pico-8 play session: hold → + tap 🅾

[t = 1 s] hold → ~1s, tap 🅾 ~2×
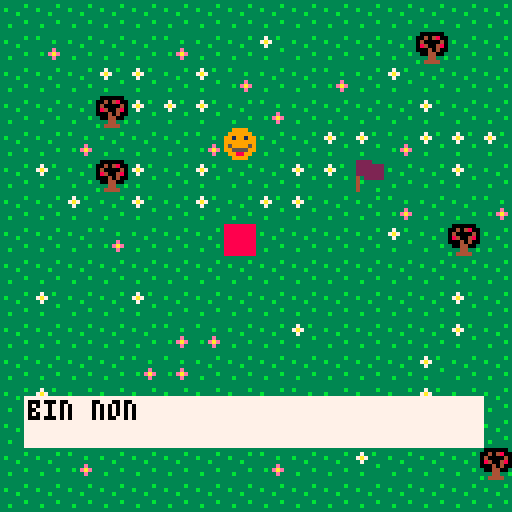

pico-8 cartridge
version 38
__lua__
--jeu

function _init()
	create_player()
	init_msg()
	end


function _update()
 woof()
 var()
	if not messages[1] then
	player_movement()
	end
	--down()
	--up()
	drapeau()
	update_msg()
	--update_camera()
--	clear()
	
end

function _draw()
	cls()
	draw_map()
	draw_player()
	draw_msg()
	draw_var()
end
	
-->8
--map


function draw_map()
	map (0,0,0,0,128,64)
end

function check_flag(flag,x,y)
	local sprite=mget(x,y)
	return fget(sprite,flag)
end

-->8
--player

function create_player()
	p={x=6,y=4,sprite=1}
end



function player_movement()
	newx=p.x
	newy=p.y
		if (btnp(➡️)) newx+=1
		if (btnp(⬅️)) newx-=1
		if (btnp(⬇️)) newy+=1
		if (btnp(⬆️)) newy-=1

	if not check_flag(0,newx,newy) then
		p.x=newx
		p.y=newy
	end
end



function draw_player()
	spr(p.sprite,p.x*8,p.y*8)
end

-- fonction passer d'un sprite a
--un autre : video game dev alliance
--jeu aventure 2, 11:50

-->8
 --fonctions monter/descendre

a="a"
b="b"
c="c"
d="d"
air=""

function var()
 if (btnp(⬅️)) then air=air.."a" end
 if (btnp(⬆️)) then air=air.."b" end
 if (btnp(⬇️)) then air=air.."c" end
 if (btnp(➡️)) then air=air.."d" end
end 



--function clear()
 --if not (air == sub("bca",0,#air))
 --then air=""
 --end
--end

 

function draw_var()
 print(air,10,2,7) 
 if (air == "bca")
 then
   print("super",10,10,7)
  end if not (air == sub("bca",0,#air))
  then air="", create_msg("0","bin non")
 end
end


--manque "revient a zero si faux"
--utiliser sub
--changer les conditions if not






-->8
--messages

function init_msg()
 messages={}
end


function create_msg(name,...)
 msg_title=name
	messages={...}
end

function update_msg()
	if (btnp(❎))then
	deli(messages,1)
	end
end

function draw_msg()
	if messages[1] then
 local y=100
 rectfill(6,y-1,120,y+11,7)
	print(messages[1],7,y,16)
	--dernier numero : couleur
	end
end


function drapeau()
 if check_flag(1,newx,newy) then
 create_msg("coucou","alors medor,\nou va-t-on ?")
	end
end

function woof()
 if (btnp(⬅️)) sfx(0) 
 if (btnp(⬆️)) sfx(1)
 if (btnp(⬇️)) sfx(2)
 if (btnp(➡️)) sfx(3)
end



-->8
-- camera

function update_camera()
 camx=p.x-7.5
 camy=p.y-7.5
 camera(camx*8,camy*8)
end
__gfx__
00000000009999003333333333333333333333333000000332222333888888880000000000000000000000000000000000000000000000000000000000000000
0000000009999990333333b333733b333b3333330040480032222222888888880000000000000000000000000000000000000000000000000000000000000000
00700700991991993b33333337a7333333333b330400004032222222888888880000000000000000000000000000000000000000000000000000000000000000
00077000999999993333b33333733333333333330840048032222222888888880000000000000000000000000000000000000000000000000000000000000000
000770009599995933333333333333b333333e330004040034322222888888880000000000000000000000000000000000000000000000000000000000000000
0070070099555599333333b33333333333b3eae33004400334b33333888888880000000000000000000000000000000000000000000000000000000000000000
000000000998899033b3333333b3333333333e333334433b34333333888888880000000000000000000000000000000000000000000000000000000000000000
0000000000999900333333333333333333333333b3444433343333b3888888880000000000000000000000000000000000000000000000000000000000000000
00000000000000000000000000000000000000000000000000000000000000000000000000000000000000000000000000000000000000000000000000000000
00000000000000000000000000000000000000000000000000000000000000000000000000000000000000000000000000000000000000000000000000000000
00000000000000000000000000000000000000000000000000000000000000000000000000000000000000000000000000000000000000000000000000000000
00000000000000000000000000000000000000000000000000000000000000000000000000000000000000000000000000000000000000000000000000000000
00000000000000000000000000000000000000000000000000000000000000000000000000000000000000000000000000000000000000000000000000000000
00000000000000000000000000000000000000000000000000000000000000000000000000000000000000000000000000000000000000000000000000000000
00000000000000000000000000000000000000000000000000000000000000000000000000000000000000000000000000000000000000000000000000000000
00000000000000000000000000000000000000000000000000000000000000000000000000000000000000000000000000000000000000000000000000000000
00000000000000000000000000000000000000000000000000000000000000000000000000000000000000000000000000000000000000000000000000000000
00000000000000000000000000000000000000000000000000000000000000000000000000000000000000000000000000000000000000000000000000000000
00000000000000000000000000000000000000000000000000000000000000000000000000000000000000000000000000000000000000000000000000000000
00000000000000000000000000000000000000000000000000000000000000000000000000000000000000000000000000000000000000000000000000000000
00000000000000000000000000000000000000000000000000000000000000000000000000000000000000000000000000000000000000000000000000000000
00000000000000000000000000000000000000000000000000000000000000000000000000000000000000000000000000000000000000000000000000000000
00000000000000000000000000000000000000000000000000000000000000000000000000000000000000000000000000000000000000000000000000000000
00000000000000000000000000000000000000000000000000000000000000000000000000000000000000000000000000000000000000000000000000000000
00000000000000000000000000000000000000000000000000000000000000000000000000000000000000000000000000000000000000000000000000000000
00000000000000000000000000000000000000000000000000000000000000000000000000000000000000000000000000000000000000000000000000000000
00000000000000000000000000000000000000000000000000000000000000000000000000000000000000000000000000000000000000000000000000000000
00000000000000000000000000000000000000000000000000000000000000000000000000000000000000000000000000000000000000000000000000000000
00000000000000000000000000000000000000000000000000000000000000000000000000000000000000000000000000000000000000000000000000000000
00000000000000000000000000000000000000000000000000000000000000000000000000000000000000000000000000000000000000000000000000000000
00000000000000000000000000000000000000000000000000000000000000000000000000000000000000000000000000000000000000000000000000000000
00000000000000000000000000000000000000000000000000000000000000000000000000000000000000000000000000000000000000000000000000000000
00000000000000000000000000000000000000000000000000000000000000000000000000000000000000000000000000000000000000000000000000000000
00000000000000000000000000000000000000000000000000000000000000000000000000000000000000000000000000000000000000000000000000000000
00000000000000000000000000000000000000000000000000000000000000000000000000000000000000000000000000000000000000000000000000000000
00000000000000000000000000000000000000000000000000000000000000000000000000000000000000000000000000000000000000000000000000000000
00000000000000000000000000000000000000000000000000000000000000000000000000000000000000000000000000000000000000000000000000000000
00000000000000000000000000000000000000000000000000000000000000000000000000000000000000000000000000000000000000000000000000000000
00000000000000000000000000000000000000000000000000000000000000000000000000000000000000000000000000000000000000000000000000000000
00000000000000000000000000000000000000000000000000000000000000000000000000000000000000000000000000000000000000000000000000000000
00000000000000000000000000000000000000000000000000000000000000000000000000000000000000000000000000000000000000000000000000000000
00000000000000000000000000000000000000000000000000000000000000000000000000000000000000000000000000000000000000000000000000000000
00000000000000000000000000000000000000000000000000000000000000000000000000000000000000000000000000000000000000000000000000000000
00000000000000000000000000000000000000000000000000000000000000000000000000000000000000000000000000000000000000000000000000000000
00000000000000000000000000000000000000000000000000000000000000000000000000000000000000000000000000000000000000000000000000000000
00000000000000000000000000000000000000000000000000000000000000000000000000000000000000000000000000000000000000000000000000000000
00000000000000000000000000000000000000000000000000000000000000000000000000000000000000000000000000000000000000000000000000000000
00000000000000000000000000000000000000000000000000000000000000000000000000000000000000000000000000000000000000000000000000000000
00000000000000000000000000000000000000000000000000000000000000000000000000000000000000000000000000000000000000000000000000000000
00000000000000000000000000000000000000000000000000000000000000000000000000000000000000000000000000000000000000000000000000000000
00000000000000000000000000000000000000000000000000000000000000000000000000000000000000000000000000000000000000000000000000000000
00000000000000000000000000000000000000000000000000000000000000000000000000000000000000000000000000000000000000000000000000000000
00000000000000000000000000000000000000000000000000000000000000000000000000000000000000000000000000000000000000000000000000000000
00000000000000000000000000000000000000000000000000000000000000000000000000000000000000000000000000000000000000000000000000000000
00000000000000000000000000000000000000000000000000000000000000000000000000000000000000000000000000000000000000000000000000000000
00000000000000000000000000000000000000000000000000000000000000000000000000000000000000000000000000000000000000000000000000000000
00000000000000000000000000000000000000000000000000000000000000000000000000000000000000000000000000000000000000000000000000000000
00000000000000000000000000000000000000000000000000000000000000000000000000000000000000000000000000000000000000000000000000000000
00000000000000000000000000000000000000000000000000000000000000000000000000000000000000000000000000000000000000000000000000000000
00000000000000000000000000000000000000000000000000000000000000000000000000000000000000000000000000000000000000000000000000000000
00000000000000000000000000000000000000000000000000000000000000000000000000000000000000000000000000000000000000000000000000000000
00000000000000000000000000000000000000000000000000000000000000000000000000000000000000000000000000000000000000000000000000000000
00000000000000000000000000000000000000000000000000000000000000000000000000000000000000000000000000000000000000000000000000000000
00000000000000000000000000000000000000000000000000000000000000000000000000000000000000000000000000000000000000000000000000000000
20202050202020202020402020202020202020202020202020202020202020202020202020202020202020202020202020202020202020202020202030202020
20202020202020202020202020202020202020202020202020202020202020202020202020202020202020202020202020202020202020202020202020202020
20202020202020202020202020202020202020202020202020202020202020202020202020202020202020202020202020202020202020202020202020202020
20202020202020202020202020202020202020202020202020202020202020202020202020202020202020202020202020202020202030202020202020202020
20202020202020202020202020202020202020202020202020202020202020202020202020202020202020202020202020202020202020202020202020202020
20202020202020202020202020202020202020202020202020202020202020202020202020202020202020202020202020202020202020202020202020202020
20202020202020202020202020202020202020202020202020202020202020202020202020202020202020202020202020202020202020202020202020202020
20202020202020202020202020202020202020202020202020202020202020202020202020202020202020202020202020202020202020202020203020202020
20202020202020202020202020202020202020202020202030202020202020202020202020202020202020202020203020202020202020202020202020202020
20202020202020202020202020202020202020202020202020202020202020202020202020202020202020202020202020202020202020202020202020202020
20202020202020202020202020202020202020202020202020202020202020202020202020202020202020202020202020202020202020202020202020202020
20202020202020202020202020202020202020202020202020202020202020202020202020202020202020202020202020202020202020202020202020202020
20202020202020202020202020202020202020202020202020202020202020202020202020202020202020202020202020202020202020202020202020202020
20202020202020202020202020202020202020202020202020202020202020202030202020202020202020202020202020202020202020202020202020202020
20202020202020202020202020202020202020202020202020202020202020202020202020202020202020202020202020202020202020202020202020202020
20202020202030202020202020202020202020202020202020202020202020202020202020202020202020202020202020202020202020202020202020202020
20202020202020202020202020202020202020202020202020202020202020202020203020202020202020202020202020202020202020202020202020202020
20202020202020202020202020202020202020202020302020202020202020202020202020202020202020202020202020202020202020202020202020202020
20202020202020202020202020202020202020202020202020202020202020202020202020202020202020202020202020202020202020202020202020202020
20202020202020202020202020202020202020202020202020202020202020202020202020202020202020202030202020202020202020202020202020202020
20202020202020202020202020202020202020202020202020202020202020202020202020202020202020202020202020202020202020202020202020202020
20202020202020202020202020202020202020202020202020202020202020202020202020202020202020202020202020202020202020202020202020202020
20202020202020202020202020202020202020202020202020202020202020202020202020202020202020202020202020202020202020202020202020202020
20202020202020202020202020202020202020202020202020202020202020202020202020202020202020202020202020202020202020202020202020202020
20202020202020202020202020202020202020202020202020202020202020202020202020202020202020202020202020202020202020202020202020202020
20202020202020202020202020202020202020202020202020202020202020202020202020202020202020202020202020202020202020202020202020202020
20202020202020202020202020202020202020202020202020202020202020202020202020202020202020202020202020202020202020202020202020202020
20202020202020202020202020202020202020202020202020202020202020202020202020202020202020202020202020202020202020202020202020202020
20202020202020202020202020202020202020202020202020202020202020202020202020202020202020202030202020202020202020302020202020202020
20202020202020202020202020202020202020202020202020202020202020202020202020202020202020202020202020202020202020202020202020202020
20202020202020202020202020202020202020202020202020202020202020202020202020202020202020202020202020202020202020202020202020202020
20202020202020202020202020202020202020202020202020202020202020202020202020202020202020202020202020202020202020202020202020202020
20202020202020202020202020202020202020202020202020202020202020202020202020202020202020202020202020202020202020202020202020202020
20202020202020202020202020202020202020202020202020202020302020202020202020202020202020202020202020202020202020202020302020202020
20202020202020202020202020202020202020202020202020203020202020202020202020202020202020202020202020202020202020202020202020202020
20202020202020202020202020202020202020202020202020202020202020202020202020202020202020202020202020202020202020202020202020202020
20202020202020202020202020202020202020202020202020202020202020202020202020202020202020202020202020202020202020202020202020202020
20202020202020203020202020202020202020202020202020202020202020202020202020202020202020202020202020202020202020202020202020202020
20202020202020202020202020202020202020202020202020202020202020202020202020202020202020202020202020202020202020202020202020202020
20202020202020202020202020202020202020202020202020202020202020202020202020202020202020202020202020202020202020202020202020202020
20202020202020202020202020202020202020202020202020202020202020202020202020202020202020202020202020202020202020202020202020202020
20202020202020202020202020202020202020202020202020202020202020202020202020202020202020202020202020202020202020202020202020202020
20202020202020202020202020202020202020202020202020202020202020202020202020202020202020202020202020202020202020202020202020202020
20202020202020202020202020202020202020202020202020202020202020202020202020202020202020202020202020202020202020202020202020202020
20202020202020202020202020202020202020202020202020202020202020202020202020202020202020202020202020202020202020202020202020202020
20202020202020202020202020202020202020202020202020202020202030202020202020202020302020202020202020202020202020202020202020202020
20202020202020202020202020202020202020202020202020202020202020202020202030202020202020202020202020202020202020202020202020302020
20202020202020202020202020202020202020202020202020202020202020202020202020202020202020202020202020202020202020202020202020202020
20202020202020202020202020202020202020202020202020202020202020202020202020202020202020202020202020202020202020202020202020202020
20202020202020202020202020203020202020202020202020202020202020202020202020202020202020202020202020202020202020202020202020202020
20202020202020202020202020202020202020202020202020202020202020202020202020202020202020202020202020202020202020202020202020202020
20202020202020202020202020202020202020202020202020202020202020202020202020202020202020202020202020202020202020202020202020202020
20202020202020202020202020202020202020202020202020202020202020202020202020202020202020202020202020202020202020202020202020202020
20202020202020202020202020202020202020202020202020202020202020202020202020202020202020202020202020202020202020302020202020202020
20202020202020202020202020202020202020202020202020202020202020202020202020202020202020202020202020202020202020202020202020202020
20202020202020202020202020202020202020202020202020202020202020202020202020202020202020202020202020202020202020202020202020202020
20202020202020202020202020202020202020202020202020202020202020202020202020202020202020202020202020202030202020202020202020202020
20202020302020202020202020202020202020202020202020202020202020202020202020202020202020202020202020202020202020202020202020202020
20202020202020202020202020202020202020202020202020202020202020202020202020202020202020202020202020202020202020202020202020202020
20202020202020202020202020202020202020202020202020202020202020202020202020202020202020202020202020202020202020202020202020202020
20202020202020202020202020202020202020202020202020202020202020202020202020202020202020202020202020202020202020202020202020202020
20202020202020202020202020202020202020202020202020202020202020202020202020202020202020202020202020202020202020202020202020202020
20202020202020202020202020202020202020202020202020202020202020202020202020202020202020202020202020202020202020202020202020202020
20202020202020202020202020202020202020202020202020202020202020202020202020202020202020202020202020202020202020202020202020202020
__gff__
0000000000010305000000000000000000000000000000000000000000000000000000000000000000000000000000000000000000000000000000000000000000000000000000000000000000000000000000000000000000000000000000000000000000000000000000000000000000000000000000000000000000000000
0000000000000000000000000000000000000000000000000000000000000000000000000000000000000000000000000000000000000000000000000000000000000000000000000000000000000000000000000000000000000000000000000000000000000000000000000000000000000000000000000000000000000000
__map__
0202020202020202020202020202020202020202020202020202020202020202020202020202020202020202020202020202020202020202020202020202020202020202020202020202020202020202020202020202020202020202020202020202020202020202020202020202020202020202020202020202020202020202
0204020202040202030202020205020202020202020202020202020202020202020202020202020202020202020202020202020202020202020202020202020202020202020202020202020202020202020202020202020202020202020202020202020202020202020202020202020202020202020202020202020202020202
0202020303020304020204020302020202020202020202020202020202020202020202020202020202020202020202020202020202020202020202020202020202020202020202020202020202020202020202020202020202020202020202020202020202020202020202020202020202020202020202020202020202020202
0202020503030302040202020203020202020202020202020202020202020202020202020202020202020202020202020202020202020202020202020202020202020202020202020202020202020202020202020202020202020202020202020202020202020202020202020202020202020202020202020202020202020202
0202040202020402020203030403030302020202020202020202020202020202020202020202020202020202020202020202020202020202020202020202020202020202020202020202020202020202020202020202020202020202020202020202020202020202020202020202020202020202020202020202020202020202
0203020503020302020303060202030202020202020202020202020202020202020202020202020202020202020202020202020202020202020202020202020202020202020202020202020202020202020202020202020202020202020202020202020202020202020202020202020202020202030202020202020202020202
0202030203020302030302020402020402020202020202020202020202020202020202020202020202020202020202020202020202020202020202020202020202020202020202020202020202020202020202020202020202020202020202020202020202020202020202020202020202020203020202020202020202020202
0202020402020207020202020302050202020202020202020202020202020202020202020202020202020202020202020202020202020202020202020202020202020202020202020202020202020202020202020202020202020202020202020202020202020202020202020202020202020203020202020202020202020202
0202020202020202020202020202020202020202020202020202020202020202030202020202020202020202020202020202020202020202020202020202020202020202020202020202020202020202020202020202020202020202020202020202020202020302020202020202020202020203020202020202020202020202
0203020203020202020202020202030202020202020202020202020202020202020202020202020202020203020202020202020202020202020302020202020202020202020202020202020202020202020202020202020203020202020202020202020202020202020202020202020202020302020202020202020202020202
0202020202040402020302020202030203020202020202020202020202020202020202020202020202020202020202020202020202020202020202020202020202020202020202030202020202020202020202020202020202020202020202020202020202020202020202020202020202020302020202020202020202020202
0202020204040202020202020203020202020202020202020202020202020202020202020202020202020202020202020202020202020202020202020202020202020202020202020202020202020202020202020202020202020202020202020202020202020202020202020202020202020302020202020202020202020202
0203020202020202020402020203020202020202020202020202020202020202020202020202020202020202020202020202020202020202020202020202020202020202020202020202020202020202020202020202020202020202020202020202020202020202020202020202020202020202020202020202020202020202
0202020502020302020202020303020202020202020202020202020202020202020202020202020202020202020202020202020202020202020202020202020202020202020202020202020202020202020202020202020202020202020202020202020202020202020202020202020202020302020202020202020202020202
0202040202020202040202030202020502020202020202020202020202020202020202020202020202020202020202020202020202020202020202020202020202020202020202020202020202020202020202020202020202020202020202020302020202020202020202020202020202020302020202020202020202020202
0202020202020202020202020202020202020202020202020202020202020202020202020202020202020202020202020202020202020202020202020202020202020202020202020202020202020202020202020202020202020202020202020202020202020202020202020202020202020302020202020202020202020202
0202020203020202030202050203020202020202020202020202020202020202020202020202020202020202020202020202020202020202020202020202020202020202020202020202020202020202020202020202020202020202020202020202020202020202020202020202020202020202020202020202020202020202
0203020402020202020202020202040202020202020202020202020202020202020202020202020202020202020202020202020202020202020202020202020202020202020202020202020202020202020202020202020202020202020202020202020202020202020202020202020202020203020202020202020202020202
0202020404020302020402020302020202020202020202020202020202020202020202020203020202020202020202020202020202020202020202030202020202020202020202020202020202020202020202020202020202020202020202020202020202020202020202020202020202020203030202020202020202020202
0205020204020202020202020202020202020202020202020202020202020202020202020202020202020202020202020202020202020202020202020202020202020202020202020202020202020202020202030202020202020202020202020202020202020202020202020202020202020202020202020202020202020202
0202040202040202020303030303020202020202020202020302020202020202020202020202020202020202020202020202020202020202020202020202020202020202020202020202020202020202020202020202020202020202020202020202020202020202020202020202020202020202020202020202020202020202
0202020202020202020202020202020502020202020202020202020202020202020202020202020202020202020202020202030202020202020202020202020202020202020202020202020202020202020202020202020202020202020202020202020202020202020202020202020202020202020202020202020202020202
0202020202020202020202020202020202020202020202020202020202020202020202020202020202020202020202020202020202020202020202020202020202020202020202020202020202020202020202020202020202020202020202020202020202020202020202020202020202020202020202020202020202020202
0202030202020203040202030202020202020202020202020202020202020202020202020202020202020202020202020202020202020202020202020202020202020202020302020202020202020202020202020202020202020202020202020202020202020202020202020202020202020202020202020202020202020202
0205020402020202020202020202030202020202020202020202020202020202020202020202020202020202020202020202020202020202020202020202020202020202020202020202020202020202020202020202020202020302020202020202020202020203020202020202020202020202020202020202020202020202
0202020202030205020202040202020202020202020202020202020202020302020202020202020202020202020202020202020202020202020202020202020202020202020202020202020202020202020202020202020202020202020202020202020202020202020202020202020202020202020202020202020202020202
0302030202020202040202020204020202020202020202020202020202020202020202020202020202020202020202020202020202020202020302020202020202020202020202020202020202020202020202020202020202020202020202020202020202020202020202020202020202020202020202020202020202020202
0202020402020202020202030202020202020202020202020202020202020202020202020202020202020202020202020202020202020202020202020202020202020202020202020202020202020202020202020202020202020202020202020202020202020202020202020202020202020202020202020202020202020202
0202020202030202020202020203020202020202020202020202020202020202020202020202020202020202020202020202020202020202020202020202020202020202020202020202020202020202020202020202020202020202020202020202020202020202020202020202020202020202020202020202020202020202
0203020202020402020302040202020202020202020202020202020202020202020202020202020202020202020202020202020202020202020202020202020202020202020202020202030202020202020202020202020202020202020302020202020202020202020202020202020302020202020202020202020202020202
0202040205020202020202020202020202020202020202020202020202020202020202030202020202020202020302020202020202020202020202020202020202020202020202020202020202020202020202020202020202020202020202020202020202020202020202020202020202020202020202020202020202020202
0202020202050203020202020302030202020202020202020202020202020202020202020202020202020202020202020202020202020202020202020202020202020202020202020202020202020202020202030202020202020202020202020202020202020202020202020202020202020202020202020202020202020202
